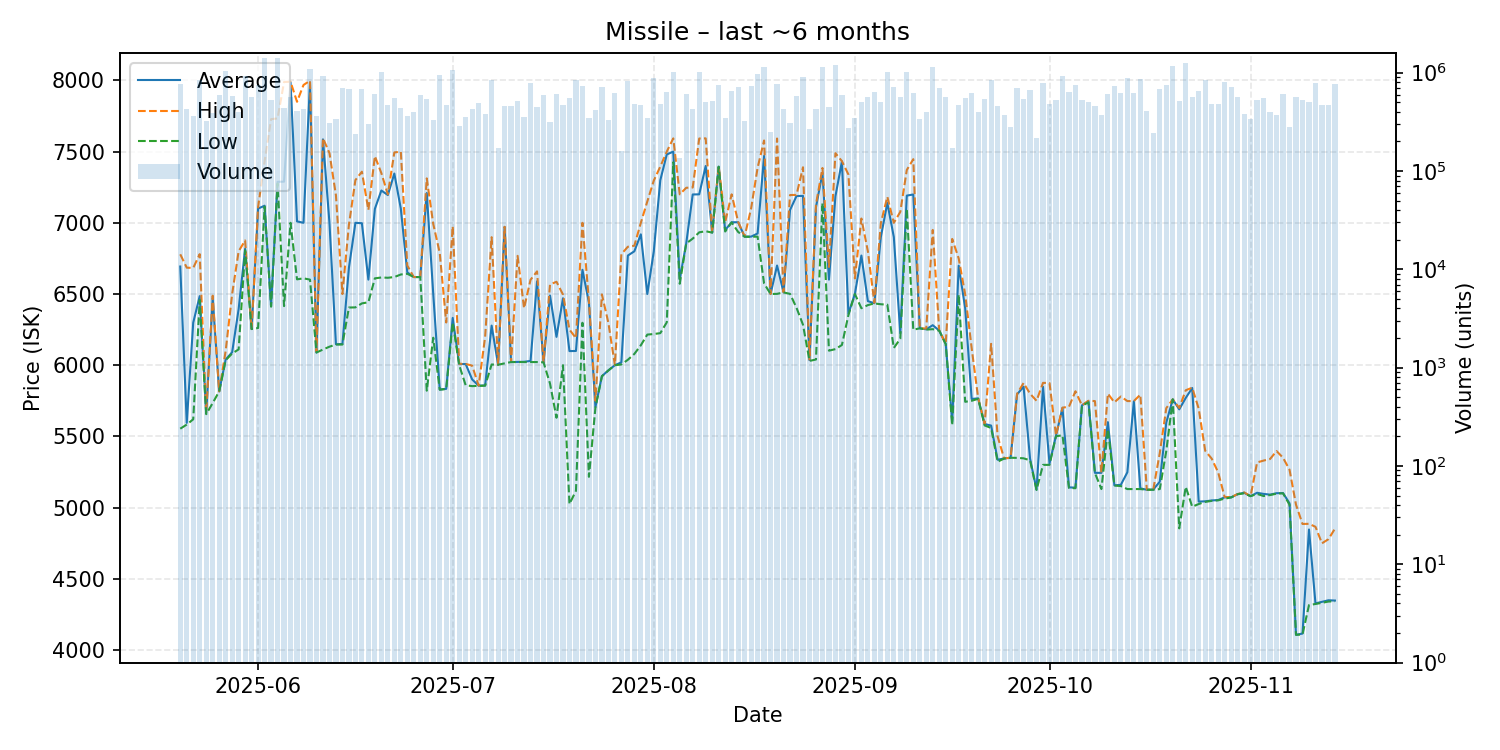

Values plotted in this chart, from the file beside it:
date, average, highest, lowest, order_count, volume
2025-05-20, 6693, 6779, 5554, 65, 775084
2025-05-21, 5595, 6685, 5583, 39, 426781
2025-05-22, 6299, 6683, 5620, 38, 362002
2025-05-23, 6485, 6780, 6458, 59, 847203
2025-05-24, 5663, 5664, 5656, 33, 325693
2025-05-25, 6470, 6488, 5734, 27, 389356
2025-05-26, 5816, 5816, 5816, 38, 592868
2025-05-27, 6040, 6100, 6035, 73, 1044559
2025-05-28, 6091, 6500, 6082, 44, 585034
2025-05-29, 6394, 6800, 6111, 33, 396748
2025-05-30, 6818, 6876, 6807, 54, 915750
2025-05-31, 6254, 6254, 6254, 42, 559963
2025-06-01, 7100, 7112, 6261, 55, 751128
2025-06-02, 7120, 7430, 7114, 61, 1410172
2025-06-03, 6415, 7728, 6411, 35, 528934
2025-06-04, 7288, 7733, 7276, 84, 1409571
2025-06-05, 7289, 7989, 6415, 25, 439933
2025-06-06, 7986, 7991, 7000, 40, 562713
2025-06-07, 7010, 7850, 6603, 37, 410996
2025-06-08, 7000, 7968, 6610, 50, 428621
2025-06-09, 7986, 7998, 6601, 74, 1102952
2025-06-10, 6089, 6095, 6089, 27, 360081
2025-06-11, 7586, 7594, 6110, 36, 930216
2025-06-12, 7000, 7490, 6130, 32, 307337
2025-06-13, 6147, 7193, 6145, 32, 336169
2025-06-14, 6149, 6500, 6145, 39, 697086
2025-06-15, 6684, 6986, 6405, 68, 690446
2025-06-16, 7000, 7300, 6406, 25, 237837
2025-06-17, 6997, 7359, 6434, 50, 687019
2025-06-18, 6601, 7090, 6442, 26, 299062
2025-06-19, 7098, 7468, 6610, 44, 606543
2025-06-20, 7227, 7349, 6616, 45, 1026023
2025-06-21, 7195, 7200, 6614, 36, 465334
2025-06-22, 7346, 7494, 6619, 44, 552349
2025-06-23, 7100, 7500, 6637, 43, 438458
2025-06-24, 6652, 6700, 6642, 29, 365701
2025-06-25, 6619, 6619, 6619, 30, 394808
2025-06-26, 6619, 6619, 6619, 40, 599852
2025-06-27, 7209, 7312, 5821, 47, 542954
2025-06-28, 6500, 6992, 6193, 31, 328371
2025-06-29, 5829, 6789, 5828, 42, 942841
2025-06-30, 5834, 6300, 5833, 44, 467397
2025-07-01, 6332, 6975, 6300, 58, 1071894
2025-07-02, 6008, 6010, 6000, 29, 287957
2025-07-03, 6008, 6009, 5859, 34, 357098
2025-07-04, 5900, 5997, 5853, 33, 422459
2025-07-05, 5856, 5856, 5855, 41, 496651
2025-07-06, 5858, 6200, 5856, 29, 382810
2025-07-07, 6278, 6899, 6005, 41, 848623
2025-07-08, 6003, 6003, 6003, 20, 173388
2025-07-09, 6971, 6972, 6013, 28, 462854
2025-07-10, 6022, 6022, 6022, 38, 459393
2025-07-11, 6023, 6768, 6022, 44, 519691
2025-07-12, 6024, 6400, 6022, 30, 352097
2025-07-13, 6030, 6600, 6022, 50, 790993
2025-07-14, 6589, 6659, 6022, 33, 444726
2025-07-15, 6020, 6020, 6020, 44, 590358
2025-07-16, 6489, 6567, 5871, 35, 314240
2025-07-17, 6199, 6586, 5631, 44, 614129
2025-07-18, 6470, 6496, 6000, 40, 468474
... 119 more rows
